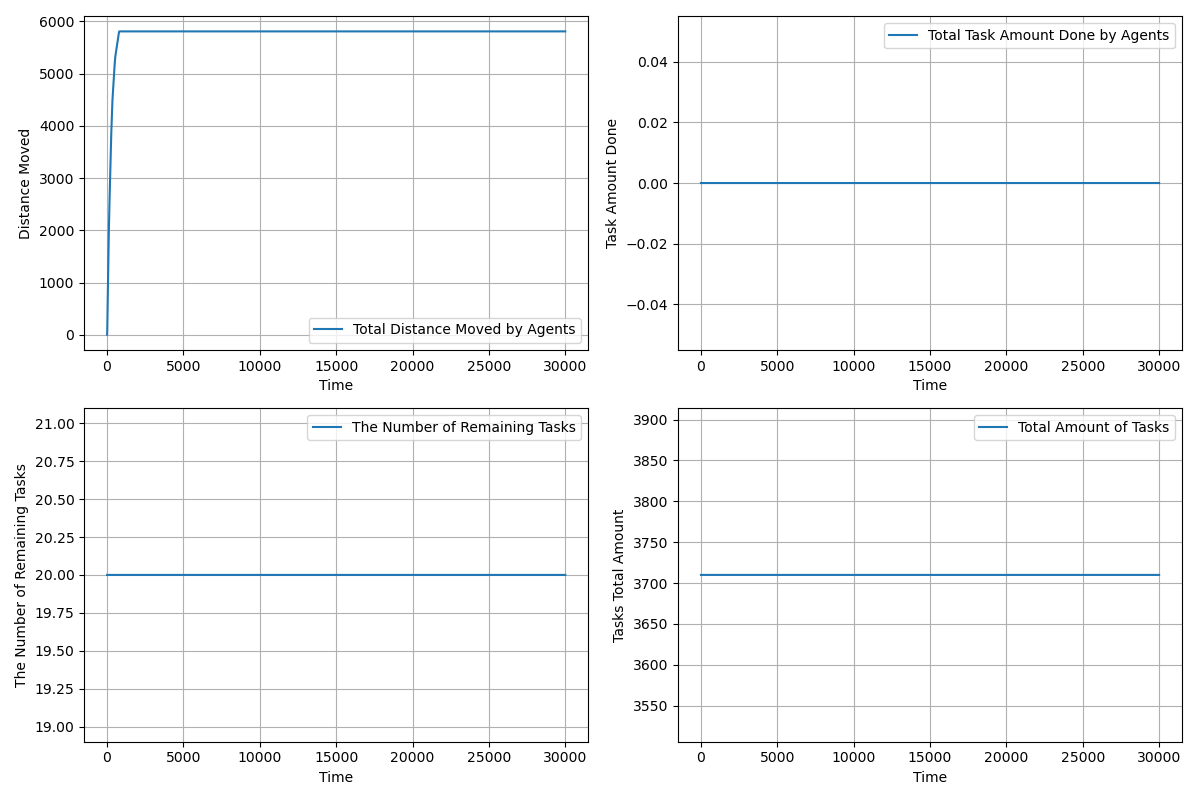

The table this chart was drawn from, first rows:
time, agents_total_distance_moved, agents_total_task_amount_done, completed_tasks, remaining_tasks, tasks_total_amount_left
1.0, 1.5, 0.0, 0, 20, 3710
2.0, 2.52, 0.0, 0, 20, 3710
3.0, 4.531, 0.0, 0, 20, 3710
4.0, 7.538, 0.0, 0, 20, 3710
5.0, 11.54, 0.0, 0, 20, 3710
6.0, 16.55, 0.0, 0, 20, 3710
7.0, 22.55, 0.0, 0, 20, 3710
8.0, 29.55, 0.0, 0, 20, 3710
9.0, 37.56, 0.0, 0, 20, 3710
10.0, 46.56, 0.0, 0, 20, 3710
11.0, 56.56, 0.0, 0, 20, 3710
12.0, 67.56, 0.0, 0, 20, 3710
13.0, 79.56, 0.0, 0, 20, 3710
14.0, 92.56, 0.0, 0, 20, 3710
15.0, 106.6, 0.0, 0, 20, 3710
16.0, 121.6, 0.0, 0, 20, 3710
17.0, 137.6, 0.0, 0, 20, 3710
18.0, 154.6, 0.0, 0, 20, 3710
19.0, 172.6, 0.0, 0, 20, 3710
20.0, 191.6, 0.0, 0, 20, 3710
21.0, 211.6, 0.0, 0, 20, 3710
22.0, 231.6, 0.0, 0, 20, 3710
23.0, 251.6, 0.0, 0, 20, 3710
24.0, 271.6, 0.0, 0, 20, 3710
25.0, 291.6, 0.0, 0, 20, 3710
26.0, 311.6, 0.0, 0, 20, 3710
27.0, 331.6, 0.0, 0, 20, 3710
28.0, 351.6, 0.0, 0, 20, 3710
29.0, 371.6, 0.0, 0, 20, 3710
30.0, 391.6, 0.0, 0, 20, 3710
31.0, 411.6, 0.0, 0, 20, 3710
32.0, 431.6, 0.0, 0, 20, 3710
33.0, 451.6, 0.0, 0, 20, 3710
34.0, 471.6, 0.0, 0, 20, 3710
35.0, 491.6, 0.0, 0, 20, 3710
36.0, 511.6, 0.0, 0, 20, 3710
37.0, 531.6, 0.0, 0, 20, 3710
38.0, 551.6, 0.0, 0, 20, 3710
39.0, 571.6, 0.0, 0, 20, 3710
40.0, 591.5, 0.0, 0, 20, 3710
41.0, 611.5, 0.0, 0, 20, 3710
42.0, 631.4, 0.0, 0, 20, 3710
43.0, 651.3, 0.0, 0, 20, 3710
44.0, 670.3, 0.0, 0, 20, 3710
45.0, 689.3, 0.0, 0, 20, 3710
46.0, 708.3, 0.0, 0, 20, 3710
47.0, 727.3, 0.0, 0, 20, 3710
48.0, 746.3, 0.0, 0, 20, 3710
49.0, 765.3, 0.0, 0, 20, 3710
50.0, 784.3, 0.0, 0, 20, 3710
51.0, 803.3, 0.0, 0, 20, 3710
52.0, 822.3, 0.0, 0, 20, 3710
53.0, 841.3, 0.0, 0, 20, 3710
54.0, 860.3, 0.0, 0, 20, 3710
55.0, 879.3, 0.0, 0, 20, 3710
56.0, 898.3, 0.0, 0, 20, 3710
57.0, 917.3, 0.0, 0, 20, 3710
58.0, 936.3, 0.0, 0, 20, 3710
59.0, 955.3, 0.0, 0, 20, 3710
60.0, 974.3, 0.0, 0, 20, 3710
... 29,941 more rows
